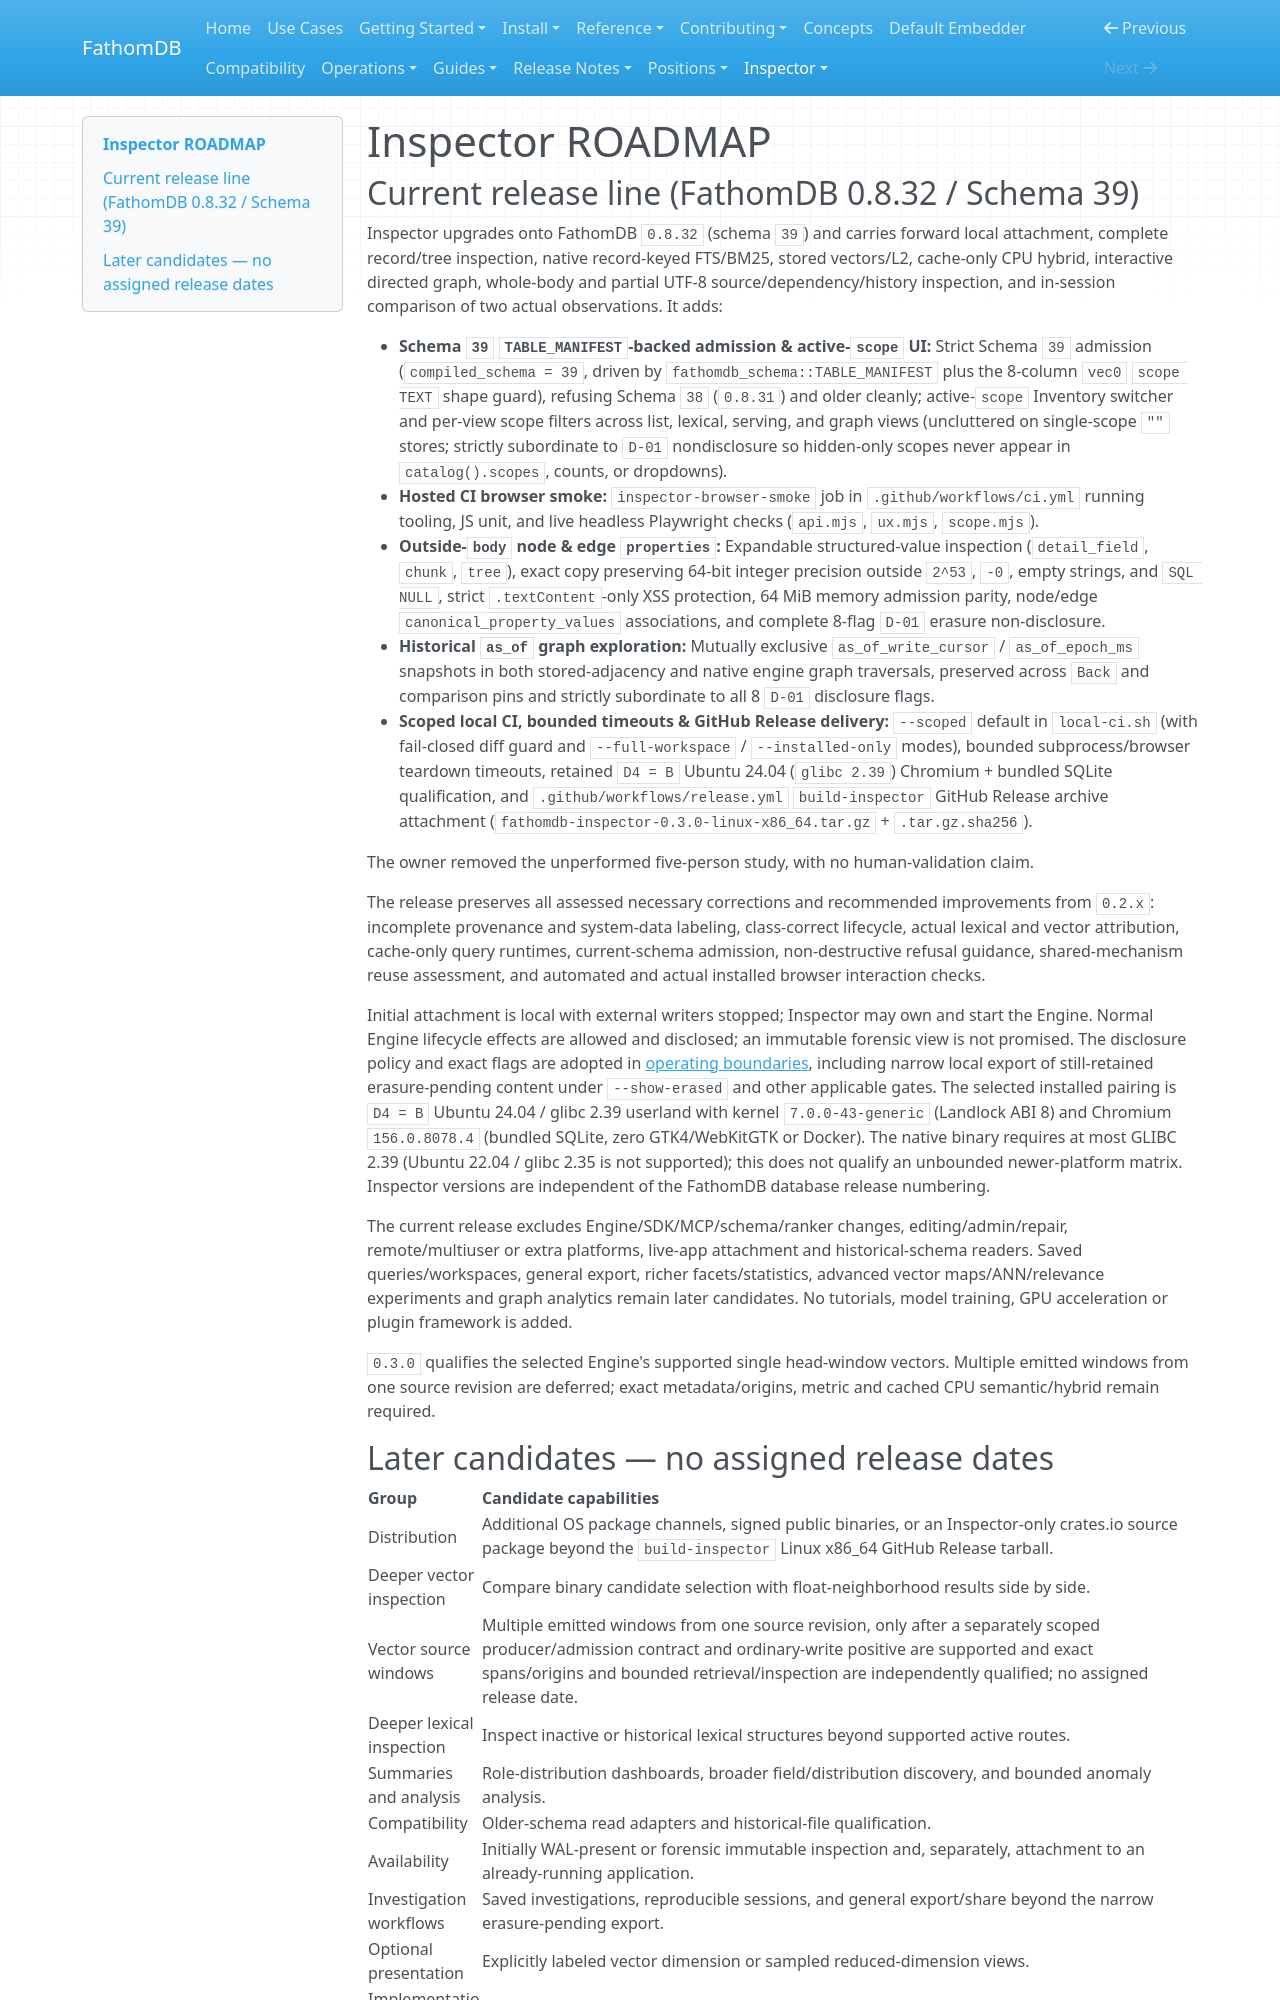

repository: fathomadb/fathomdb · page: inspector/ROADMAP/index.html · generator: mkdocs

# Inspector ROADMAP

## Current release line (FathomDB 0.8.32 / Schema 39)

Inspector upgrades onto FathomDB `0.8.32` (schema `39`) and
carries forward local attachment, complete record/tree inspection, native
record-keyed FTS/BM25, stored vectors/L2, cache-only CPU hybrid, interactive
directed graph, whole-body and partial UTF-8 source/dependency/history
inspection, and in-session comparison of two actual observations. It adds:

- **Schema `39` `TABLE_MANIFEST`-backed admission & active-`scope` UI:** Strict
  Schema `39` admission (`compiled_schema = 39`, driven by
  `fathomdb_schema::TABLE_MANIFEST` plus the 8-column `vec0` `scope TEXT` shape
  guard), refusing Schema `38` (`0.8.31`) and older cleanly; active-`scope`
  Inventory switcher and per-view scope filters across list, lexical, serving,
  and graph views (uncluttered on single-scope `""` stores; strictly
  subordinate to `D-01` nondisclosure so hidden-only scopes never appear in
  `catalog().scopes`, counts, or dropdowns).
- **Hosted CI browser smoke:** `inspector-browser-smoke` job in
  `.github/workflows/ci.yml` running tooling, JS unit, and live headless
  Playwright checks (`api.mjs`, `ux.mjs`, `scope.mjs`).
- **Outside-`body` node & edge `properties`:** Expandable structured-value
  inspection (`detail_field`, `chunk`, `tree`), exact copy preserving 64-bit
  integer precision outside `2^53`, `-0`, empty strings, and `SQL NULL`,
  strict `.textContent`-only XSS protection, 64 MiB memory admission parity,
  node/edge `canonical_property_values` associations, and complete 8-flag
  `D-01` erasure non-disclosure.
- **Historical `as_of` graph exploration:** Mutually exclusive
  `as_of_write_cursor` / `as_of_epoch_ms` snapshots in both stored-adjacency
  and native engine graph traversals, preserved across `Back` and comparison
  pins and strictly subordinate to all 8 `D-01` disclosure flags.
- **Scoped local CI, bounded timeouts & GitHub Release delivery:** `--scoped`
  default in `local-ci.sh` (with fail-closed diff guard and `--full-workspace`
  / `--installed-only` modes), bounded subprocess/browser teardown timeouts,
  retained `D4 = B` Ubuntu 24.04 (`glibc 2.39`) Chromium + bundled SQLite
  qualification, and `.github/workflows/release.yml` `build-inspector` GitHub
  Release archive attachment (`fathomdb-inspector-0.3.0-linux-x86_64.tar.gz` +
  `.tar.gz.sha256`).

The owner removed the unperformed five-person study, with no human-validation
claim.

The release preserves all assessed necessary corrections and recommended
improvements from `0.2.x`: incomplete provenance and system-data labeling,
class-correct lifecycle, actual lexical and vector attribution, cache-only
query runtimes, current-schema admission, non-destructive refusal guidance,
shared-mechanism reuse assessment, and automated and actual installed browser
interaction checks.

Initial attachment is local with external writers stopped; Inspector may own
and start the Engine. Normal Engine lifecycle effects are allowed and
disclosed; an immutable forensic view is not promised. The disclosure policy
and exact flags are adopted in
[operating boundaries](operations/index.md#observations-and-disclosure),
including narrow local export of still-retained erasure-pending content under
`--show-erased` and other applicable gates. The selected installed pairing is
`D4 = B` Ubuntu 24.04 / glibc 2.39 userland with kernel `7.0.0-43-generic`
(Landlock ABI 8) and Chromium `156.0.8078.4` (bundled SQLite, zero
GTK4/WebKitGTK or Docker). The native binary requires at most GLIBC 2.39
(Ubuntu 22.04 / glibc 2.35 is not supported); this does not qualify an
unbounded newer-platform matrix. Inspector versions are independent of the
FathomDB database release numbering.

The current release excludes Engine/SDK/MCP/schema/ranker changes,
editing/admin/repair, remote/multiuser or extra platforms, live-app attachment
and historical-schema readers. Saved
queries/workspaces, general export, richer facets/statistics, advanced vector
maps/ANN/relevance experiments and graph analytics remain later candidates. No
tutorials, model training, GPU acceleration or plugin framework is added.

`0.3.0` qualifies the selected Engine's supported single head-window vectors.
Multiple emitted windows from one source revision are deferred; exact
metadata/origins, metric and cached CPU semantic/hybrid remain required.
